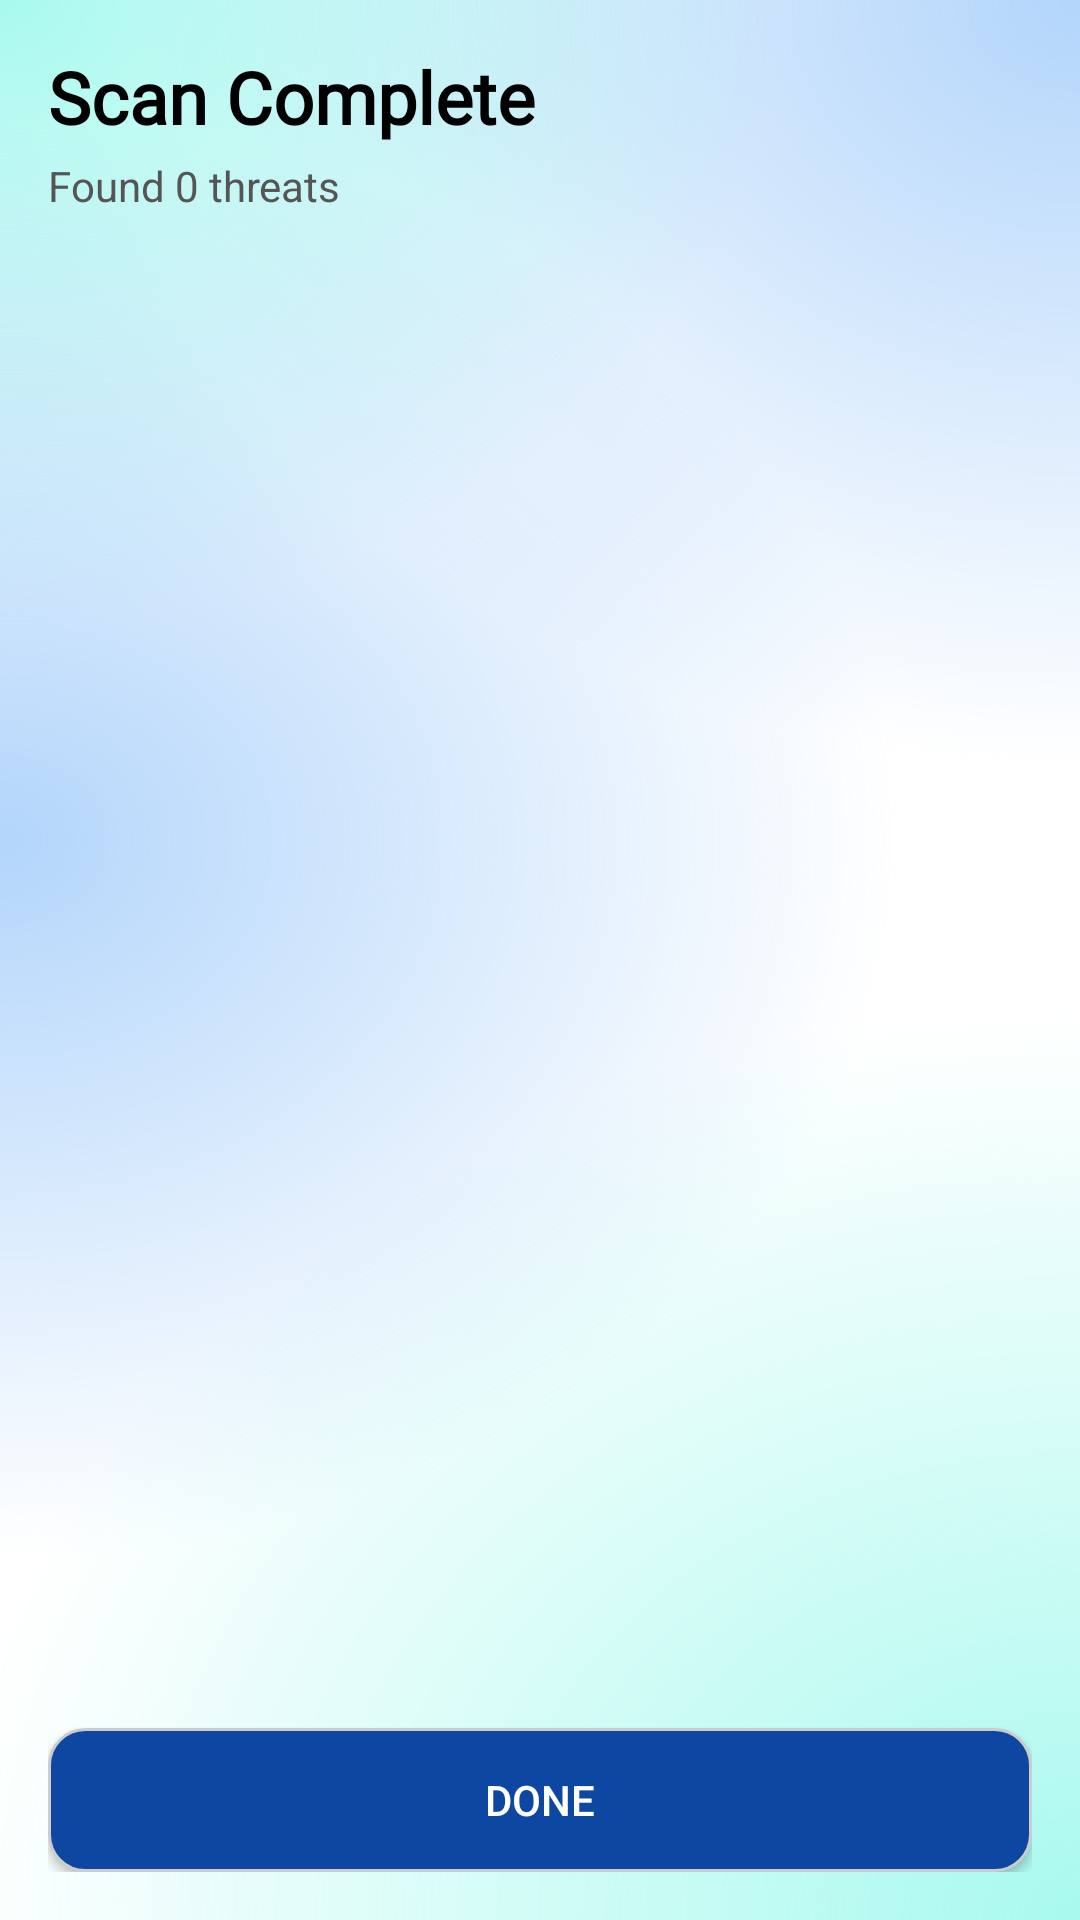

Reconstruct the res/layout file that produces this screen, plus the resources it refers to.
<!-- AndroidManifest.xml: application theme Theme.AppCompat.Light.NoActionBar -->
<!-- res/layout/activity_scan_all_apk_result.xml -->
<?xml version="1.0" encoding="utf-8"?>
<androidx.constraintlayout.widget.ConstraintLayout
    xmlns:android="http://schemas.android.com/apk/res/android"
    xmlns:app="http://schemas.android.com/apk/res-auto"
    xmlns:tools="http://schemas.android.com/tools"
    android:layout_width="match_parent"
    android:layout_height="match_parent"
    android:background="@drawable/background_ethereal"
    android:padding="16dp">

    <TextView
        android:id="@+id/resultTitle"
        android:layout_width="wrap_content"
        android:layout_height="wrap_content"
        android:fontFamily="@font/lexenddeca_variablefont_wght"
        android:text="Scan Complete"
        android:textSize="24sp"
        android:textStyle="bold"
        android:textColor="@color/black"
        app:layout_constraintStart_toStartOf="parent"
        app:layout_constraintTop_toTopOf="parent" />

    <TextView
        android:id="@+id/resultSummary"
        android:layout_width="wrap_content"
        android:layout_height="wrap_content"
        android:layout_marginTop="4dp"
        android:text="Found 0 threats"
        android:textSize="14sp"
        android:textColor="#555555"
        app:layout_constraintStart_toStartOf="parent"
        app:layout_constraintTop_toBottomOf="@id/resultTitle" />

    <androidx.recyclerview.widget.RecyclerView
        android:id="@+id/resultsRecycler"
        android:layout_width="match_parent"
        android:layout_height="0dp"
        android:layout_marginTop="16dp"
        android:layout_marginBottom="16dp"
        app:layout_constraintBottom_toTopOf="@id/doneButton"
        app:layout_constraintTop_toBottomOf="@id/resultSummary"
        tools:listitem="@layout/item_scan_all_apk" />

    <Button
        android:id="@+id/doneButton"
        android:layout_width="match_parent"
        android:layout_height="wrap_content"
        android:text="Done"
        android:background="@drawable/custom_button"
        android:textColor="@color/white"
        app:layout_constraintBottom_toBottomOf="parent" />

</androidx.constraintlayout.widget.ConstraintLayout>
<!-- res/layout/item_scan_all_apk.xml (included above) -->
<?xml version="1.0" encoding="utf-8"?>
<androidx.cardview.widget.CardView xmlns:android="http://schemas.android.com/apk/res/android"
    xmlns:app="http://schemas.android.com/apk/res-auto"
    android:layout_width="match_parent"
    android:layout_height="wrap_content"
    android:layout_marginHorizontal="8dp"
    android:layout_marginTop="6dp"
    android:layout_marginBottom="6dp"
    app:cardCornerRadius="12dp"
    app:cardElevation="2dp"
    app:cardBackgroundColor="@color/white">

    <LinearLayout
        android:layout_width="match_parent"
        android:layout_height="wrap_content"
        android:background="?android:attr/selectableItemBackground"
        android:orientation="vertical"
        android:padding="12dp">

        <TextView
            android:id="@+id/appNameText"
            android:layout_width="match_parent"
            android:layout_height="wrap_content"
            android:ellipsize="end"
            android:fontFamily="@font/lexenddeca_variablefont_wght"
            android:maxLines="1"
            android:text="App Name"
            android:textColor="@color/black"
            android:textSize="16sp"
            android:textStyle="bold" />

        <TextView
            android:id="@+id/scanResultText"
            android:layout_width="match_parent"
            android:layout_height="wrap_content"
            android:layout_marginTop="2dp"
            android:fontFamily="@font/lexenddeca_variablefont_wght"
            android:text="No risks found"
            android:textColor="@color/green"
            android:textSize="14sp" />

        <TextView
            android:id="@+id/scanDateText"
            android:layout_width="match_parent"
            android:layout_height="wrap_content"
            android:layout_marginTop="4dp"
            android:fontFamily="@font/lexenddeca_variablefont_wght"
            android:text="02/24/23, 6:35 PM"
            android:textColor="#666666"
            android:textSize="12sp" />

    </LinearLayout>
</androidx.cardview.widget.CardView>
<!-- resources referenced by this layout -->
<resources>
  <color name="black">#FF000000</color>
  <color name="green">#00796B</color>
  <color name="white">#FFFFFFFF</color>
  <!-- drawable background_ethereal: vector/xml drawable (drawable, 2393 chars, omitted) -->
  <!-- drawable custom_button (drawable) -->
  <?xml version="1.0" encoding="utf-8"?>
  <shape xmlns:android="http://schemas.android.com/apk/res/android" android:shape="rectangle">
  
   <solid android:color="@color/soul_stone_blue"/>
  
   <corners android:radius="12dp" />
  
  
   <stroke
       android:width="1dp"
       android:color="#CCCCCC" />
  
  
   <padding
       android:left="12dp"
       android:top="8dp"
       android:right="12dp"
       android:bottom="8dp" />
  
  </shape>
  <color name="soul_stone_blue">#0d47a1</color>
</resources>
